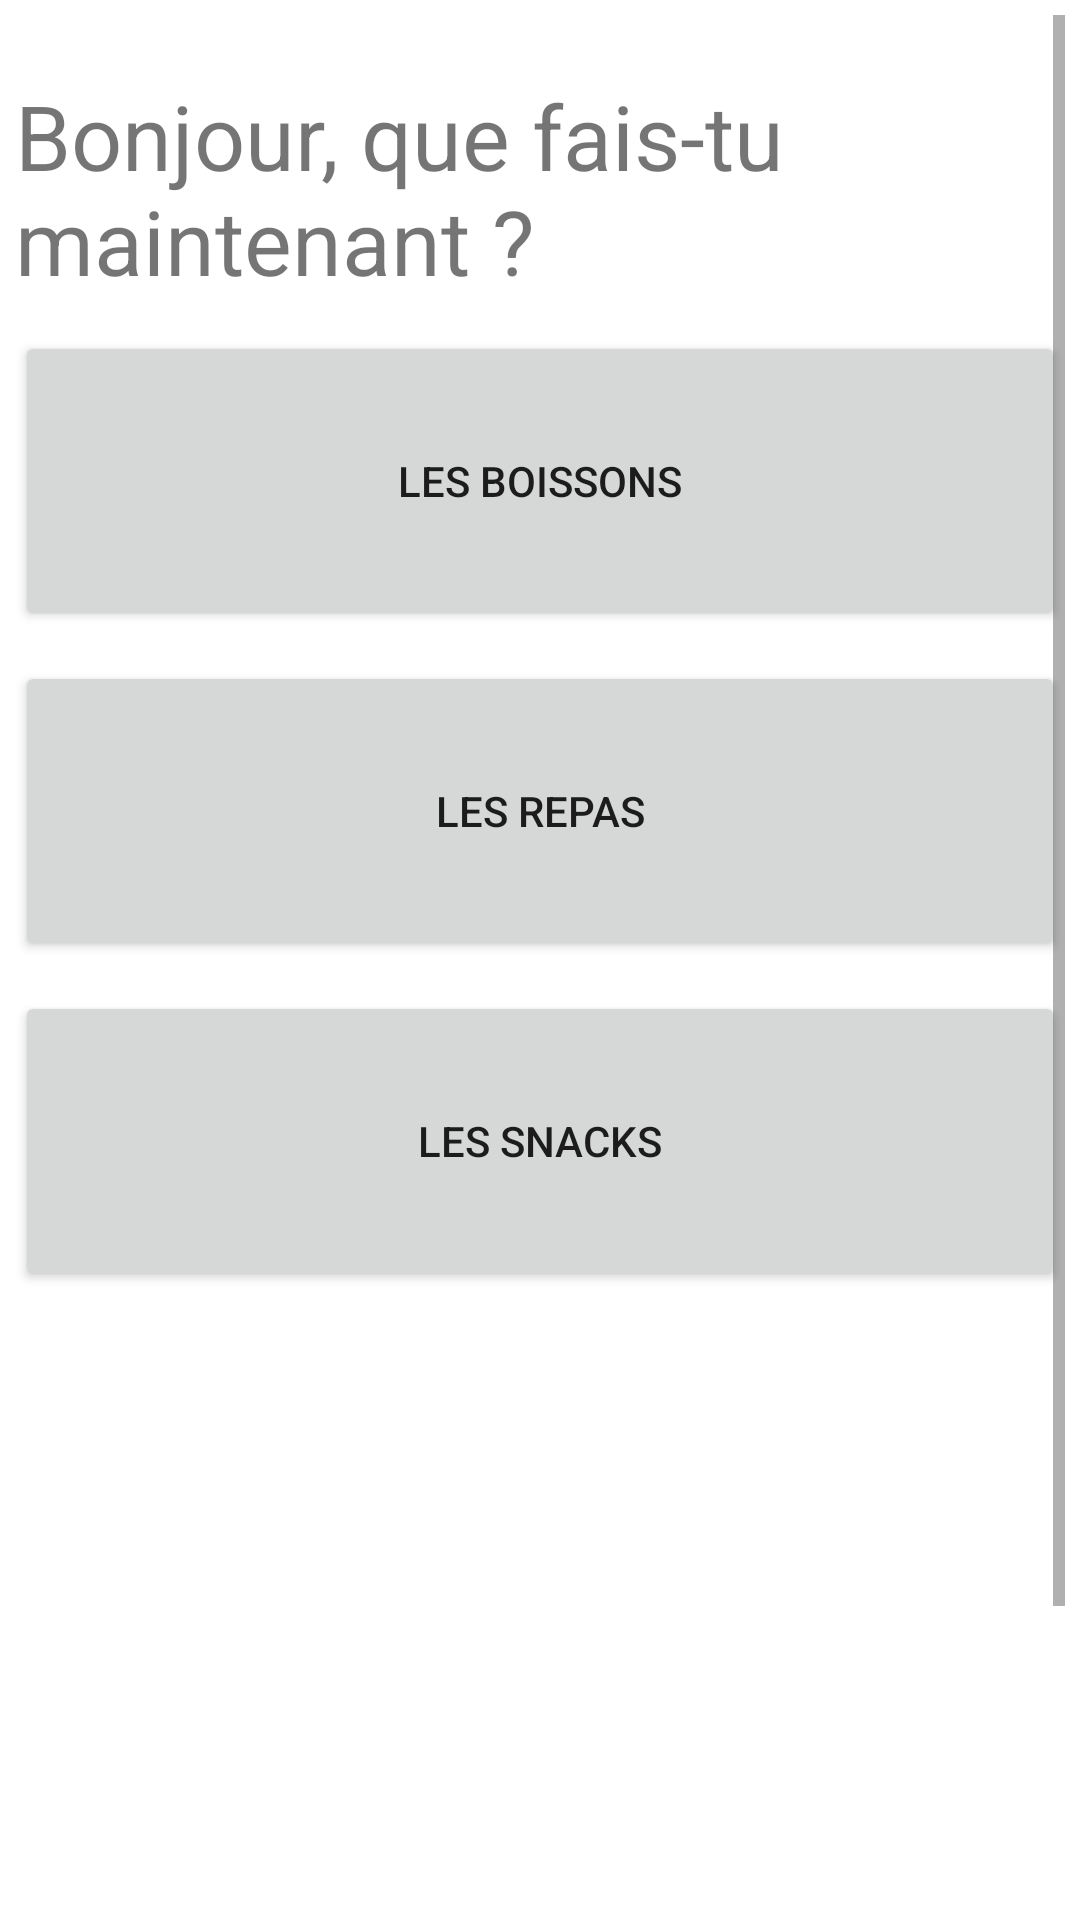

Write the Android layout XML for this screen, with the resource values it uses.
<!-- AndroidManifest.xml: application theme Theme.AppTFE -->
<!-- res/layout/activity_accueil.xml -->
<?xml version="1.0" encoding="utf-8"?>
<ScrollView xmlns:android="http://schemas.android.com/apk/res/android"
    xmlns:tools="http://schemas.android.com/tools"
    android:layout_width="match_parent"
    android:layout_height="match_parent"
    android:orientation="vertical"
    tools:context=".Accueil"
    android:padding="5dp"
    >

   <LinearLayout
       android:layout_width="match_parent"
       android:layout_height="match_parent"
       android:orientation="vertical">
       <TextView
           android:id="@+id/main_textview_bonjour"
           android:layout_width="match_parent"
           android:layout_height="wrap_content"
           android:text="Bonjour, que fais-tu maintenant ?"
           android:textSize="30sp"
           android:layout_marginTop="20dp"
           />
       <Button
           android:id="@+id/main_button_boisson"
           android:layout_width="match_parent"
           android:layout_height="100dp"
           android:text="Les Boissons"
           android:layout_marginTop="10dp"
           />
       <Button
           android:id="@+id/main_button_repas"
           android:layout_width="match_parent"
           android:layout_height="100dp"
           android:text="Les Repas"
           android:layout_marginTop="10dp"
           />
       <Button
           android:id="@+id/main_button_snacks"
           android:layout_width="match_parent"
           android:layout_height="100dp"
           android:text="Les Snacks"
           android:layout_marginTop="10dp"
           />
       <Button
           android:id="@+id/main_button_scanning"
           android:layout_width="match_parent"
           android:layout_height="100dp"
           android:text="Gestion Clients"
           android:layout_marginTop="10dp"
           android:visibility="invisible"
           />
       <Button
           android:id="@+id/main_button_admin"
           android:layout_width="match_parent"
           android:layout_height="100dp"
           android:text="Ajouter un admin"
           android:layout_marginTop="10dp"
           android:visibility="invisible"
           />
       <Button
           android:id="@+id/main_button_futs"
           android:layout_width="match_parent"
           android:layout_height="100dp"
           android:text="Changement de fût"
           android:layout_marginTop="10dp"
           />
   </LinearLayout>

</ScrollView>
<!-- resources referenced by this layout -->
<resources>
  <style name="Theme.AppTFE" parent="Theme.MaterialComponents.DayNight.DarkActionBar">
          
          <item name="colorPrimary">@color/purple_500</item>
          <item name="colorPrimaryVariant">@color/purple_700</item>
          <item name="colorOnPrimary">@color/white</item>
          
          <item name="colorSecondary">@color/teal_200</item>
          <item name="colorSecondaryVariant">@color/teal_700</item>
          <item name="colorOnSecondary">@color/black</item>
          
          <item name="android:statusBarColor" tools:targetApi="l">?attr/colorPrimaryVariant</item>
          
      </style>
  <color name="purple_500">#FF6200EE</color>
  <color name="purple_700">#FF3700B3</color>
  <color name="white">#FFFFFFFF</color>
  <color name="teal_200">#FF03DAC5</color>
  <color name="teal_700">#FF018786</color>
  <color name="black">#FF000000</color>
</resources>
